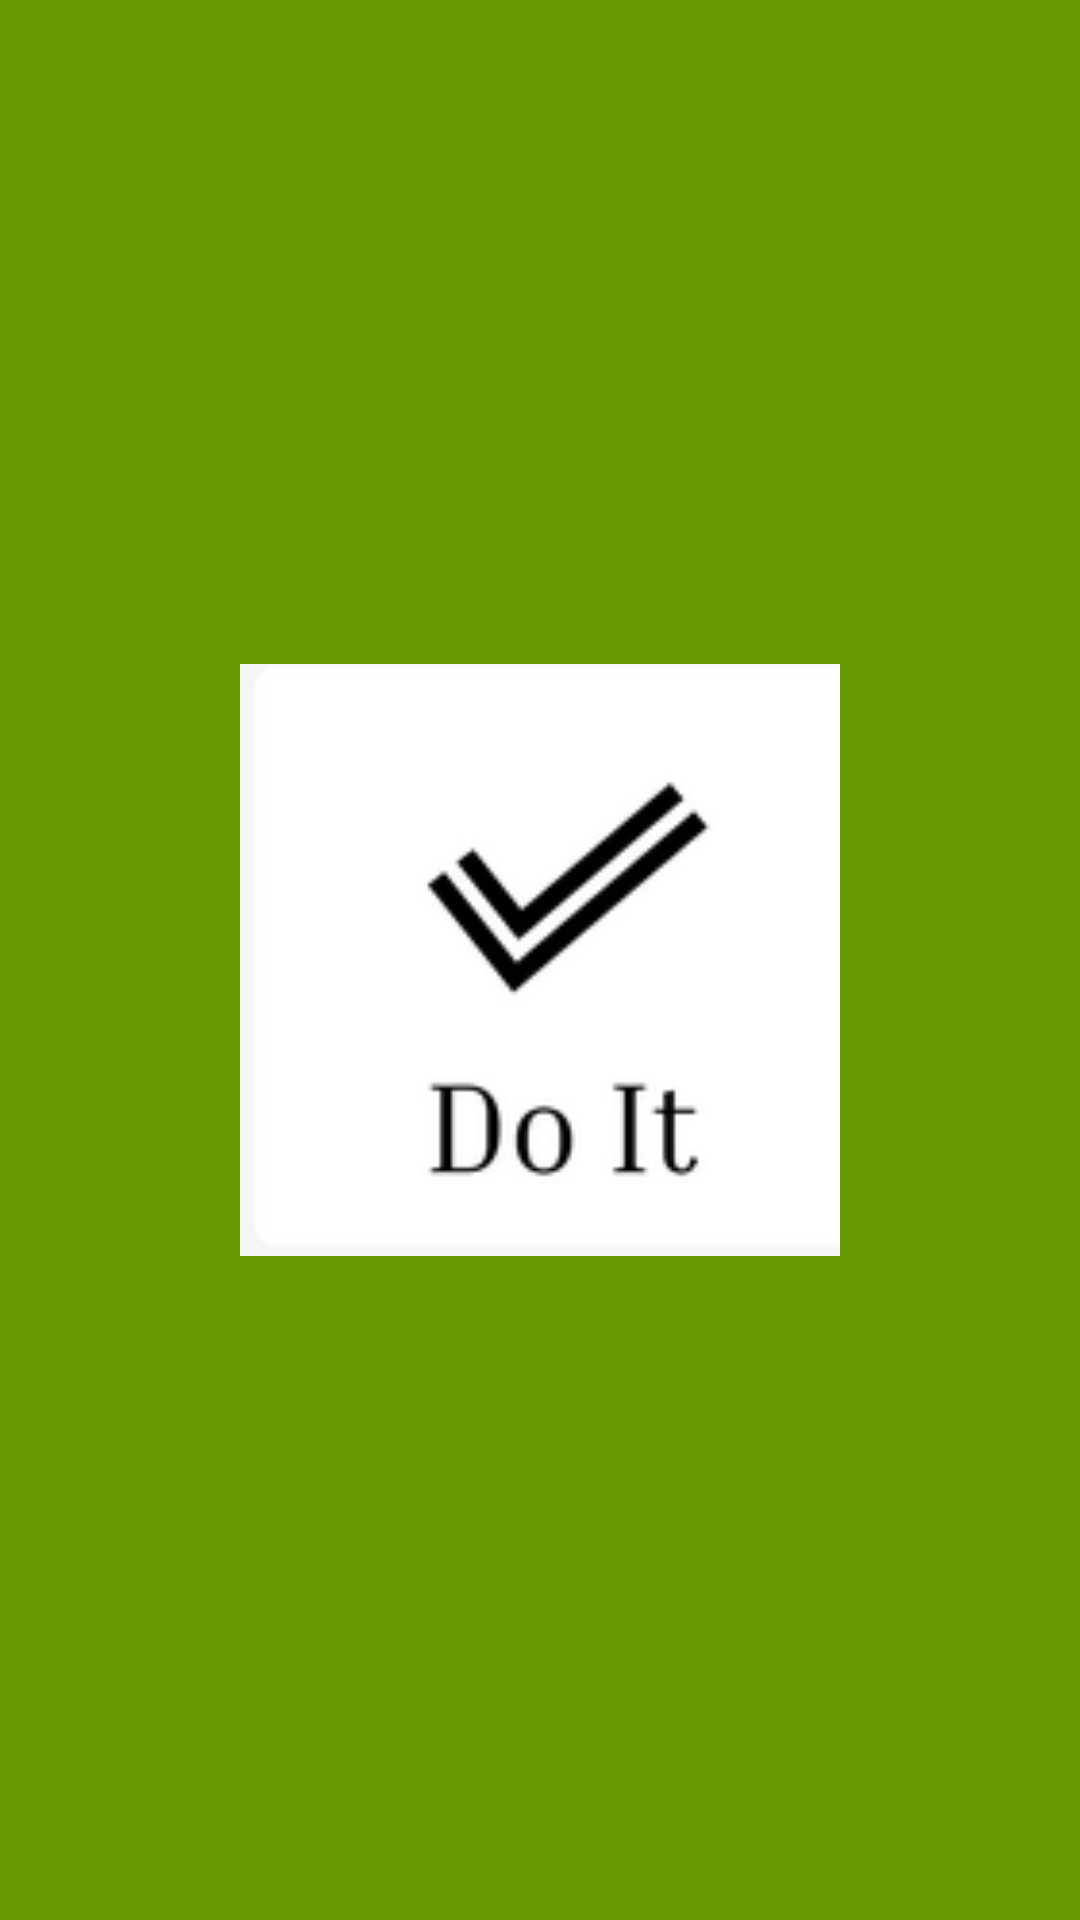

Layout XML and referenced resources for this Android screen:
<!-- AndroidManifest.xml: application theme Theme.Do_It -->
<!-- res/layout/activity_splash.xml -->
<?xml version="1.0" encoding="utf-8"?>
<RelativeLayout xmlns:android="http://schemas.android.com/apk/res/android"
    android:layout_width="match_parent"
    android:layout_height="match_parent"
    android:background="@android:color/holo_green_dark">
    <ImageView
        android:layout_width="200dp"
        android:layout_height="200dp"
        android:src="@drawable/icon"
        android:layout_centerInParent="true"/>

</RelativeLayout>
<!-- resources referenced by this layout -->
<resources>
  <!-- drawable icon: png bitmap (drawable, 6315 bytes) -->
  <style name="Theme.Do_It" parent="Theme.MaterialComponents.DayNight.NoActionBar">
          
          <item name="colorPrimary">@color/green_dark</item>
          <item name="colorPrimaryVariant">@color/green_dark</item>
          <item name="colorOnPrimary">@color/white</item>
  
          
          <item name="android:statusBarColor">@color/green_dark</item>
  
          
          <item name="android:windowBackground">@color/white</item>
      </style>
  <color name="green_dark">#006400</color>
  <color name="white">#FFFFFF</color>
</resources>
